pico-8 play session: hold → + tap 🅾, after a click and taps of 🅾, ❎, 🅾+❎, 🅾 in the second before t = 0

[t = 1 s] hold → ~1s, tap 🅾 ~2×
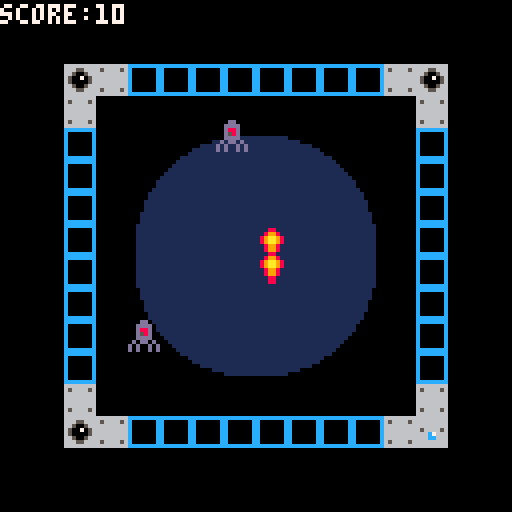
[t = 4 s] hold → ~4s, tap 🅾 ~7×
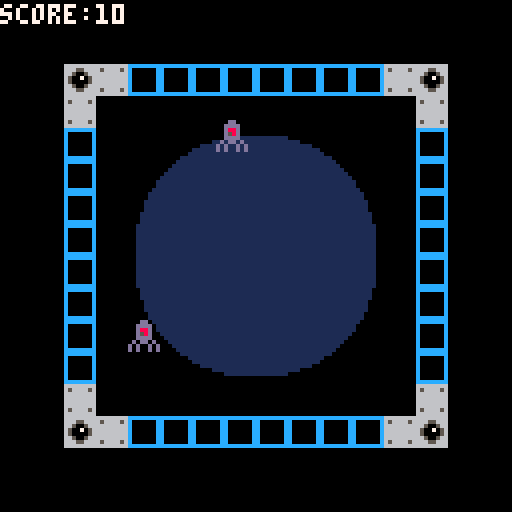

pico-8 cartridge
version 43
__lua__
function _init()
--ship
 a=64
 a2=104
--bullet
 b=64
 b2=90
 ib()
--score
 c=0
--enemies
 ivc()
end

function _draw()
cls()
map()
spr(1,a,a2)
spr(4,b,b2)
db()
dvc()
print("score:"..c,0,1,7)
end

function _update()
ub()
uvc()
--movement
 if btnp(➡️) then
 a+=8
 end
 if btnp(⬅️) then
 a-=8
 end
--shooting
 if btnp(❎) then
  shoot()
  sfx(0)
 end
 
 b2=b2-5
end
-->8
--bullet firing--
function ib()
 bul={}
end

function ub()
 for b in all(bul) do
  b.y=b.y-1
  if b.x>128 then
   del(bul,b)
  end
 end
end

function db()
 for b in all(bul) do
  spr(4,b.x,b.y)
 end
end

function shoot()
 add(bul,{
 y=a2,
 x=a
 })
end
-->8
--vortex creature--

function ivc()
 vc={}
 
 add(vc,{x=64,y=64})
 add(vc,{x=32,y=80})
 add(vc,{x=54,y=30})
end

function uvc()
 for v in all(vc) do
  for b in all(bul) do
   if abs(v.x-b.x)<8 and abs(v.y-b.y)<8 then
    del(vc,v)
    c+=10
    sfx(1)
   end
  end
 end
end

function dvc()
 for v in all(vc) do
 	spr(17,v.x,v.y)
 end
end
__gfx__
0000000000066000cccccccc66666666000880000000000000000000000000000000000000000000000000000000000000000000000000000000000000000000
0000000000066000c000000c65666656008998000000000000000000000000000000000000000000000000000000000000000000000000000000000000000000
0070070000666600c000000c66666666089aa9800000000000000000000000001111111111111111000000000000000000000000000000000000000000000000
0007700000666600c000000c66666666089aa9800000000000000000000001111111111111111111111000000000000000000000000000000000000000000000
00077000066c7660c000000c66666666008998000000000000000000001111111111111111111111111111000000000000000000000000000000000000000000
00700700066cc660c000000c66666666008998000000000000000000111111111111111111111111111111110000000000000000000000000000000000000000
0000000000666600c000000c65666656000880000000000000000001111111111111111111111111111111111000000000000000000000000000000000000000
0000000000066000cccccccc66666666000880000000000000000111111111111111111111111111111111111110000000000000000000000000000000000000
00000000000dd0000000000066666666000000000000000000001111111111111111111111111111111111111111000000000000000000000000000000000000
0000000000dddd000000000066655666000000000000000000011111111111111111111111111111111111111111100000000000000000000000000000000000
0000000000d88d000000000066500566000000000000000000111111111111111111111111111111111111111111110000000000000000000000000000000000
0000000000d58d000000000065007056000000000000000001111111111111111111111111111111111111111111111000000000000000000000000000000000
0000000000dddd000000000065000056000000000000000011111111111111111111111111111111111111111111111100000000000000000000000000000000
000000000d0dd0d00000000066500566000000000000000111111111111111111111111111111111111111111111111110000000000000000000000000000000
00000000d0d00d0d0000000066655666000000000000000111111111111111111111111111111111111111111111111110000000000000000000000000000000
00000000d0d00d0d0000000066666666000000000000001111111111111111111111111111111111111111111111111111000000000000000000000000000000
00000000000000000000000000000000000000000000011111111111111111111111111111111111111111111111111111100000000000000000000000000000
00000000000000000000000000000000000000000000011111111111111111111111111111111111111111111111111111100000000000000000000000000000
00000000000000000000000000000000000000000000111111111111111111111111111111111111111111111111111111110000000000000000000000000000
00000000000000000000000000000000000000000000111111111111111111111111111111111111111111111111111111110000000000000000000000000000
00000000000000000000000000000000000000000000111111111111111111111111111111111111111111111111111111110000000000000000000000000000
00000000000000000000000000000000000000000001111111111111111111111111111111111111111111111111111111111000000000000000000000000000
00000000000000000000000000000000000000000001111111111111111111111111111111111111111111111111111111111000000000000000000000000000
00000000000000000000000000000000000000000001111111111111111111111111111111111111111111111111111111111000000000000000000000000000
00000000000000000000000000000000000000000011111111111111111111111111111111111111111111111111111111111100000000000000000000000000
00000000000000000000000000000000000000000011111111111111111111111111111111111111111111111111111111111100000000000000000000000000
00000000000000000000000000000000000000000011111111111111111111111111111111111111111111111111111111111100000000000000000000000000
00000000000000000000000000000000000000000011111111111111111111111111111111111111111111111111111111111100000000000000000000000000
00000000000000000000000000000000000000000011111111111111111111111111111111111111111111111111111111111100000000000000000000000000
00000000000000000000000000000000000000000011111111111111111111111111111111111111111111111111111111111100000000000000000000000000
00000000000000000000000000000000000000000011111111111111111111111111111111111111111111111111111111111100000000000000000000000000
00000000000000000000000000000000000000000011111111111111111111111111111111111111111111111111111111111100000000000000000000000000
00000000000000000000000000000000000000000011111111111111111111111111111111111111111111111111111111111100000000000000000000000000
00000000000000000000000000000000000000000011111111111111111111111111111111111111111111111111111111111100000000000000000000000000
00000000000000000000000000000000000000000011111111111111111111111111111111111111111111111111111111111100000000000000000000000000
00000000000000000000000000000000000000000011111111111111111111111111111111111111111111111111111111111100000000000000000000000000
00000000000000000000000000000000000000000011111111111111111111111111111111111111111111111111111111111100000000000000000000000000
00000000000000000000000000000000000000000011111111111111111111111111111111111111111111111111111111111100000000000000000000000000
00000000000000000000000000000000000000000011111111111111111111111111111111111111111111111111111111111100000000000000000000000000
00000000000000000000000000000000000000000011111111111111111111111111111111111111111111111111111111111100000000000000000000000000
00000000000000000000000000000000000000000001111111111111111111111111111111111111111111111111111111111000000000000000000000000000
00000000000000000000000000000000000000000001111111111111111111111111111111111111111111111111111111111000000000000000000000000000
00000000000000000000000000000000000000000001111111111111111111111111111111111111111111111111111111111000000000000000000000000000
00000000000000000000000000000000000000000000111111111111111111111111111111111111111111111111111111110000000000000000000000000000
00000000000000000000000000000000000000000000111111111111111111111111111111111111111111111111111111110000000000000000000000000000
00000000000000000000000000000000000000000000111111111111111111111111111111111111111111111111111111110000000000000000000000000000
00000000000000000000000000000000000000000000011111111111111111111111111111111111111111111111111111100000000000000000000000000000
00000000000000000000000000000000000000000000011111111111111111111111111111111111111111111111111111100000000000000000000000000000
00000000000000000000000000000000000000000000001111111111111111111111111111111111111111111111111111000000000000000000000000000000
00000000000000000000000000000000000000000000000111111111111111111111111111111111111111111111111110000000000000000000000000000000
00000000000000000000000000000000000000000000000111111111111111111111111111111111111111111111111110000000000000000000000000000000
00000000000000000000000000000000000000000000000011111111111111111111111111111111111111111111111100000000000000000000000000000000
00000000000000000000000000000000000000000000000001111111111111111111111111111111111111111111111000000000000000000000000000000000
00000000000000000000000000000000000000000000000000111111111111111111111111111111111111111111110000000000000000000000000000000000
00000000000000000000000000000000000000000000000000011111111111111111111111111111111111111111100000000000000000000000000000000000
00000000000000000000000000000000000000000000000000001111111111111111111111111111111111111111000000000000000000000000000000000000
00000000000000000000000000000000000000000000000000000111111111111111111111111111111111111110000000000000000000000000000000000000
00000000000000000000000000000000000000000000000000000001111111111111111111111111111111111000000000000000000000000000000000000000
00000000000000000000000000000000000000000000000000000000111111111111111111111111111111110000000000000000000000000000000000000000
00000000000000000000000000000000000000000000000000000000001111111111111111111111111111000000000000000000000000000000000000000000
00000000000000000000000000000000000000000000000000000000000001111111111111111111111000000000000000000000000000000000000000000000
00000000000000000000000000000000000000000000000000000000000000001111111111111111000000000000000000000000000000000000000000000000
__map__
0000000000000000000000000000000000000000000000000000000000000000000000000000000000000000000000000000000000000000000000000000000000000000000000000000000000000000000000000000000000000000000000000000000000000000000000000000000000000000000000000000000000000000
0000000000000000000000000000000000000000000000000000000000000000000000000000000000000000000000000000000000000000000000000000000000000000000000000000000000000000000000000000000000000000000000000000000000000000000000000000000000000000000000000000000000000000
0000130302020202020202020313000000000000000000000000000000000000000000000000000000000000000000000000000000000000000000000000000000000000000000000000000000000000000000000000000000000000000000000000000000000000000000000000000000000000000000000000000000000000
0000030000000000000000000003000000000000000000000000000000000000000000000000000000000000000000000000000000000000000000000000000000000000000000000000000000000000000000000000000000000000000000000000000000000000000000000000000000000000000000000000000000000000
0000020000060708090a0b000002000000000000000000000000000000000000000000000000000000000000000000000000000000000000000000000000000000000000000000000000000000000000000000000000000000000000000000000000000000000000000000000000000000000000000000000000000000000000
0000020015166a6a6a6a1b1c0002000000000000000000000000000000000000000000000000000000000000000000000000000000000000000000000000000000000000000000000000000000000000000000000000000000000000000000000000000000000000000000000000000000000000000000000000000000000000
00000200256a6a6a6a6a6a2c0002000000000000000000000000000000000000000000000000000000000000000000000000000000000000000000000000000000000000000000000000000000000000000000000000000000000000000000000000000000000000000000000000000000000000000000000000000000000000
00000200356a6a6a286a6a3c0002000000000000000000000000000000000000000000000000000000000000000000000000000000000000000000000000000000000000000000000000000000000000000000000000000000000000000000000000000000000000000000000000000000000000000000000000000000000000
00000200456a6a6a6a6a6a4c0002000000000000000000000000000000000000000000000000000000000000000000000000000000000000000000000000000000000000000000000000000000000000000000000000000000000000000000000000000000000000000000000000000000000000000000000000000000000000
00000200556a6a6a6a6a6a5c0002000000000000000000000000000000000000000000000000000000000000000000000000000000000000000000000000000000000000000000000000000000000000000000000000000000000000000000000000000000000000000000000000000000000000000000000000000000000000
0000020065666a6a6a6a6b6c0002000000000000000000000000000000000000000000000000000000000000000000000000000000000000000000000000000000000000000000000000000000000000000000000000000000000000000000000000000000000000000000000000000000000000000000000000000000000000
0000020000767778797a7b000002000000000000000000000000000000000000000000000000000000000000000000000000000000000000000000000000000000000000000000000000000000000000000000000000000000000000000000000000000000000000000000000000000000000000000000000000000000000000
0000030000000000000000000003000000000000000000000000000000000000000000000000000000000000000000000000000000000000000000000000000000000000000000000000000000000000000000000000000000000000000000000000000000000000000000000000000000000000000000000000000000000000
0000130302020202020202020313000000000000000000000000000000000000000000000000000000000000000000000000000000000000000000000000000000000000000000000000000000000000000000000000000000000000000000000000000000000000000000000000000000000000000000000000000000000000
